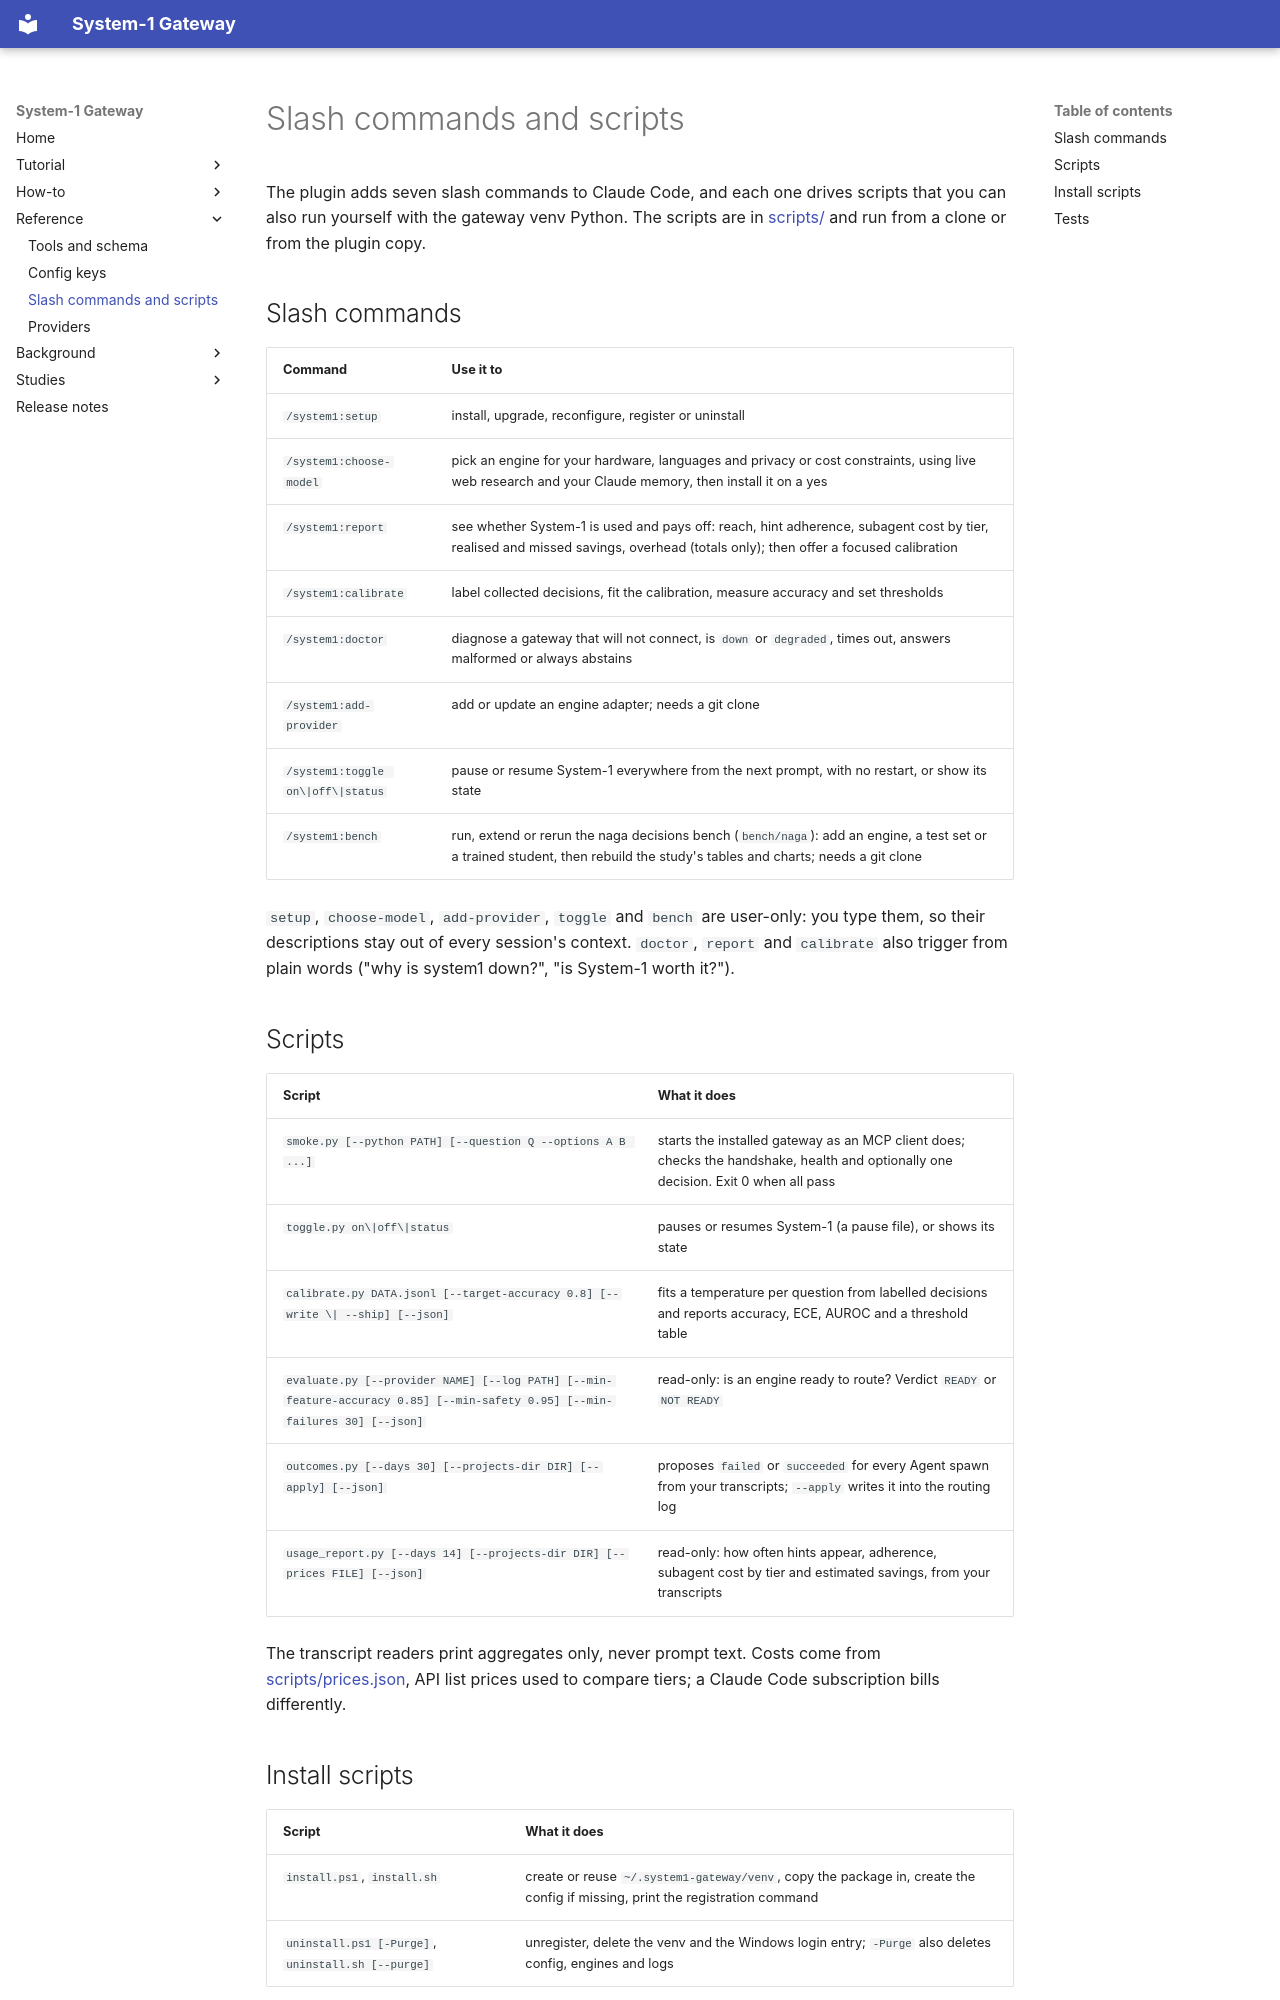

repository: TheMattHub/Sys1-AI-Gateway · page: reference/commands.html · generator: mkdocs

# Slash commands and scripts

The plugin adds seven slash commands to Claude Code, and each one drives scripts that you can also run
yourself with the gateway venv Python. The scripts are in [scripts/](../../scripts/) and run from a clone
or from the plugin copy.

## Slash commands

| Command | Use it to |
|---|---|
| `/system1:setup` | install, upgrade, reconfigure, register or uninstall |
| `/system1:choose-model` | pick an engine for your hardware, languages and privacy or cost constraints, using live web research and your Claude memory, then install it on a yes |
| `/system1:report` | see whether System-1 is used and pays off: reach, hint adherence, subagent cost by tier, realised and missed savings, overhead (totals only); then offer a focused calibration |
| `/system1:calibrate` | label collected decisions, fit the calibration, measure accuracy and set thresholds |
| `/system1:doctor` | diagnose a gateway that will not connect, is `down` or `degraded`, times out, answers malformed or always abstains |
| `/system1:add-provider` | add or update an engine adapter; needs a git clone |
| `/system1:toggle on\|off\|status` | pause or resume System-1 everywhere from the next prompt, with no restart, or show its state |
| `/system1:bench` | run, extend or rerun the naga decisions bench (`bench/naga`): add an engine, a test set or a trained student, then rebuild the study's tables and charts; needs a git clone |

`setup`, `choose-model`, `add-provider`, `toggle` and `bench` are user-only: you type them, so their descriptions stay
out of every session's context. `doctor`, `report` and `calibrate` also trigger from plain words ("why is
system1 down?", "is System-1 worth it?").

## Scripts

| Script | What it does |
|---|---|
| `smoke.py [--python PATH] [--question Q --options A B ...]` | starts the installed gateway as an MCP client does; checks the handshake, health and optionally one decision. Exit 0 when all pass |
| `toggle.py on\|off\|status` | pauses or resumes System-1 (a pause file), or shows its state |
| `calibrate.py DATA.jsonl [--target-accuracy 0.8] [--write \| --ship] [--json]` | fits a temperature per question from labelled decisions and reports accuracy, ECE, AUROC and a threshold table |
| `evaluate.py [--provider NAME] [--log PATH] [--min-feature-accuracy 0.85] [--min-safety 0.95] [--min-failures 30] [--json]` | read-only: is an engine ready to route? Verdict `READY` or `NOT READY` |
| `outcomes.py [--days 30] [--projects-dir DIR] [--apply] [--json]` | proposes `failed` or `succeeded` for every Agent spawn from your transcripts; `--apply` writes it into the routing log |
| `usage_report.py [--days 14] [--projects-dir DIR] [--prices FILE] [--json]` | read-only: how often hints appear, adherence, subagent cost by tier and estimated savings, from your transcripts |

The transcript readers print aggregates only, never prompt text. Costs come from
[scripts/prices.json](../../scripts/prices.json), API list prices used to compare tiers; a Claude Code
subscription bills differently.
